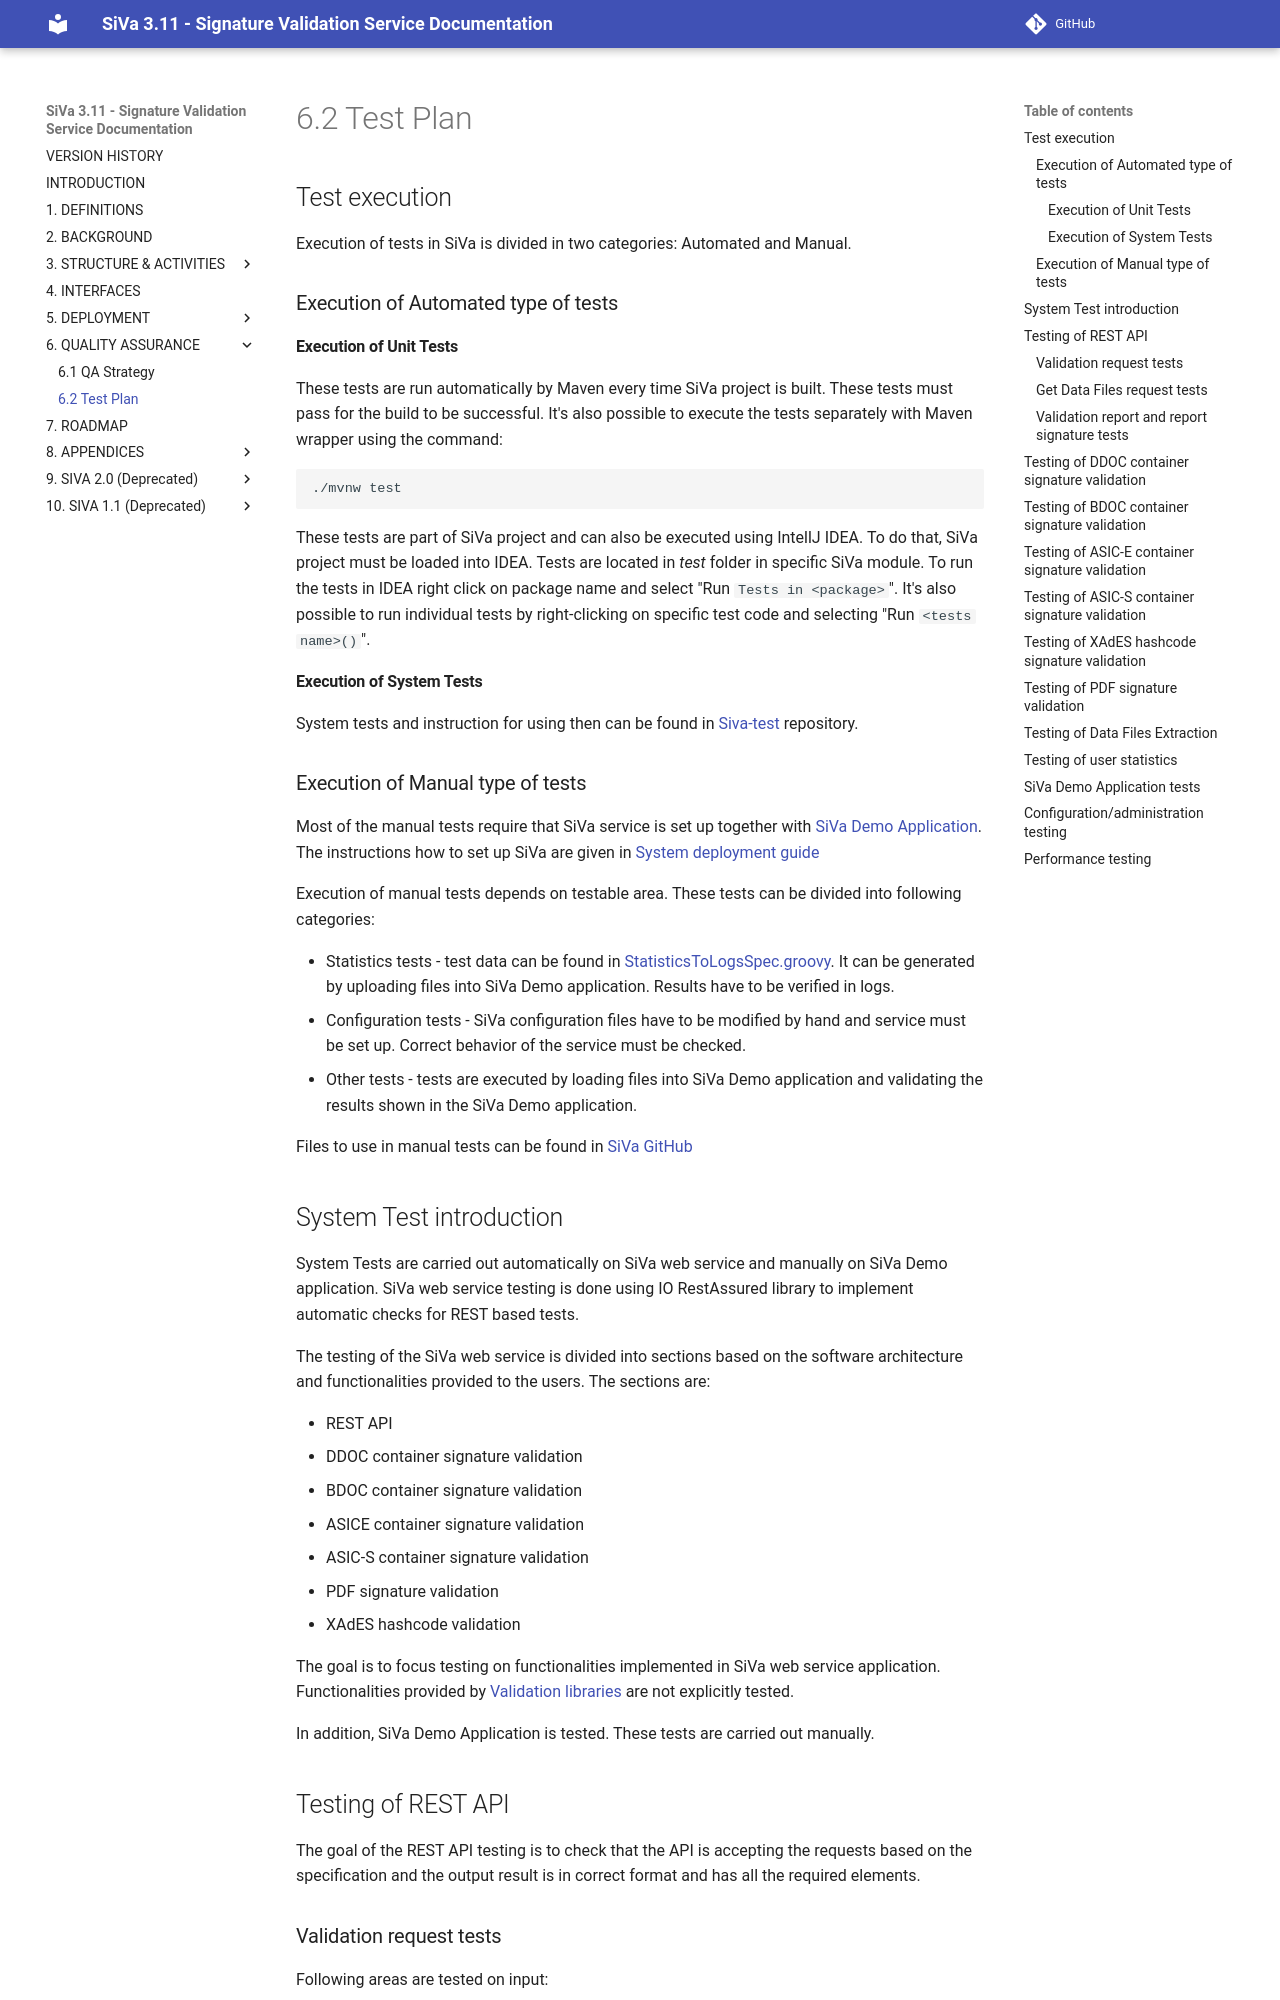

repository: open-eid/SiVa · page: siva3/test_plan/index.html · generator: mkdocs


## Test execution

Execution of tests in SiVa is divided in two categories: Automated and Manual. 

### Execution of Automated type of tests

#### Execution of Unit Tests

These tests are run automatically by Maven every time SiVa project is built. These tests must pass for the build to be successful. It's also possible to execute the tests separately with Maven wrapper using the command:

```bash
./mvnw test
```

These tests are part of SiVa project and can also be executed using IntellJ IDEA. To do that, SiVa project must be loaded into IDEA. Tests are located in *test* folder in specific SiVa module. 
To run the tests in IDEA right click on package name and select "Run `Tests in <package>`". It's also possible to run individual tests by right-clicking on specific test code and selecting "Run `<tests name>()`". 

#### Execution of System Tests

System tests and instruction for using then can be found in [Siva-test](https://github.com/open-eid/Siva-test) repository.

### Execution of Manual type of tests

Most of the manual tests require that SiVa service is set up together with [SiVa Demo Application](https://github.com/open-eid/SiVa-demo-application). 
The instructions how to set up SiVa are given in [System deployment guide](http://open-eid.github.io/SiVa/siva3/deployment_guide/)

Execution of manual tests depends on testable area. These tests can be divided into following categories:

  * Statistics tests - test data can be found in [StatisticsToLogsSpec.groovy](https://github.com/open-eid/SiVa-Test/blob/master/src/test/groovy/ee/openeid/siva/test/StatisticsToLogsSpec.groovy). It can be generated by uploading files into SiVa Demo application. Results have to be verified in logs.
  * Configuration tests - SiVa configuration files have to be modified by hand and service must be set up. Correct behavior of the service must be checked.
  * Other tests - tests are executed by loading files into SiVa Demo application and validating the results shown in the SiVa Demo application.

Files to use in manual tests can be found in [SiVa GitHub](https://github.com/open-eid/SiVa-Test/tree/master/src/test/resources)
